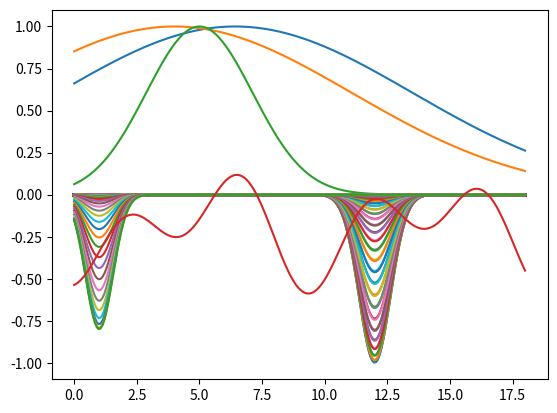
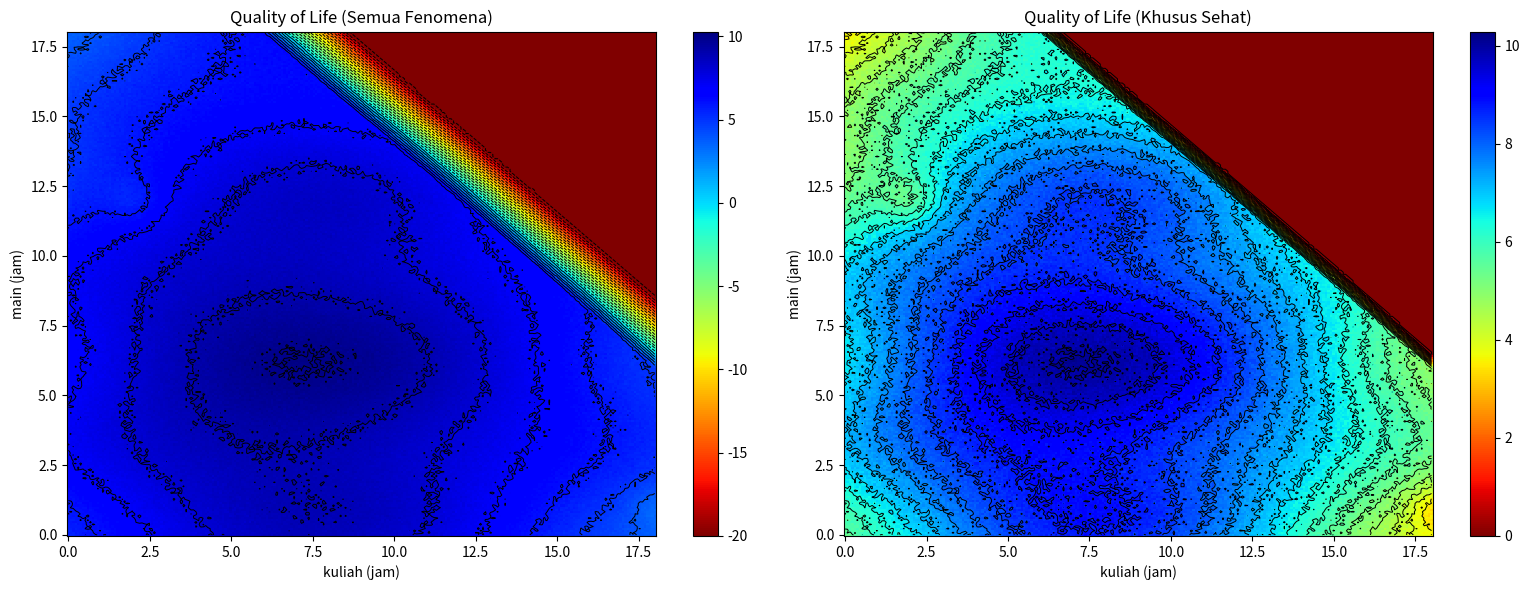

These charts were generated, in order, by the following Python code:
import numpy as np
import matplotlib.pyplot as plt
from mpl_toolkits.mplot3d import Axes3D

istirahat= 6 # istirahat yang cukup
kuliah = 7.5
main = 6
organisasi = 5
res = 240

# Grid setup
xmin, xmax, ymin, ymax = 0, 24-istirahat, 0, 24-istirahat
x = np.linspace(xmin, xmax, res) # kuliah
y = np.linspace(ymin, ymax, res) # main
X, Y = np.meshgrid(x, y)

kuliah_pref = np.exp(-((x - kuliah)**2) / (10**2))
main_pref = np.exp(-((Y - main)**2) / (10**2))
# *Preferensi Organisasi* (faktor baru)
organisasi_pref = np.exp(-((X - organisasi)**2 + (Y - organisasi)**2) / (2 * 3**2))

# kalau total siklus main-kerja lebih dari 24 jam, merusak ritme sirkadian
total_waktu = X + Y
total_penalty = 0.2 * np.exp(total_waktu / 24.0)  # stronger, narrower penalty
#plt.plot(x, -total_penalty)

kebanyakan_main = 1 * np.exp(-((X - 2.0)**2 + (Y - 12.0)**2) / 0.8)   # kebanyakan main -> terlena
kebanyakan_lembur = 0.8 * np.exp(-((X - 18.0)**2 + (Y - 1.0)**2) / 0.6)  # kebanyakan lembur -> burnout

# naik-turun motivasi harian
NPM = 33
np.random.seed(NPM)
ripple = 0.4 * np.sin((0.3 * X)-1) * np.cos(1.0 * Y) -0.2
noise = np.random.normal(loc=0.0, scale=0.1, size=X.shape)
ripple += noise

plt.plot(x, np.exp(-((x -((45.0/7)))**2) / (10**2))) # kuliah
plt.plot(y, np.exp(-((y -4.0)**2) / (10**2))) # main
plt.plot(x, np.exp(-((x - organisasi)**2 + (y - organisasi)**2) / (2 * 3**2)))  # organisasi
plt.plot(x, -kebanyakan_main)
plt.plot(y, -kebanyakan_lembur )
plt.plot(x, 0.4 * np.sin((0.3 * x)-1) * np.cos(1.0 * y) -0.2)
plt.show()

# objective function
# quality of life
Z = 10.0 * (0.6 * kuliah_pref + 0.4 * main_pref)
Z = Z - kebanyakan_main - kebanyakan_lembur - total_penalty + ripple 
Z = Z + 0.3 * organisasi_pref

# clip tidak lebih dari 24 jam
Z -= 10.0 * np.maximum(total_waktu - 24.0, 0.0)

fig, axes = plt.subplots(1, 2, figsize=(16, 6))  # 1 baris, 2 kolom
# === Grafik 1: Semua fenomena ===
Z_clip_all = np.clip(Z, -20, 20)
c1 = axes[0].pcolormesh(X, Y, Z_clip_all, cmap='jet_r', shading='auto')
contours1 = axes[0].contour(X, Y, Z_clip_all, levels=30, colors='black', linewidths=0.7)
fig.colorbar(c1, ax=axes[0])
axes[0].set_xlabel("kuliah (jam)")
axes[0].set_ylabel("main (jam)")
axes[0].set_title("Quality of Life (Semua Fenomena)")
# === Grafik 2: Fenomena 'sehat' saja ===
Z_clip_healthy = np.clip(Z, 0, 15)
c2 = axes[1].pcolormesh(X, Y, Z_clip_healthy, cmap='jet_r', shading='auto')
contours2 = axes[1].contour(X, Y, Z_clip_healthy, levels=30, colors='black', linewidths=0.7)
fig.colorbar(c2, ax=axes[1])
axes[1].set_xlabel("kuliah (jam)")
axes[1].set_ylabel("main (jam)")
axes[1].set_title("Quality of Life (Khusus Sehat)")

plt.tight_layout()
plt.show()

# *Titik Optimum*
max_value = -np.inf 
optimal_kuliah = 0
optimal_main = 0

for i in range(Z.shape[0]):  
    for j in range(Z.shape[1]):  
        if Z[i, j] > max_value:  
            max_value = Z[i, j]  
            optimal_kuliah = X[i, j]  
            optimal_main = Y[i, j]  

print(f"Titik optimum ditemukan pada: Kuliah = {optimal_kuliah:.2f} jam, Main = {optimal_main:.2f} jam")
print(f"Nilai kualitas hidup maksimum Z = {max_value:.2f}")

# --------- Pagi --------- 
# Kuliah: Aktivitas dimulai dengan 7,5 jam untuk kuliah, waktu yang cukup untuk belajar tanpa menyebabkan kelelahan berlebih. Saya pastikan waktu kuliah tidak melebihi 8 jam agar tetap produktif dan fokus.
# Istirahat: Tidur minimal 6 jam setiap malam sangat penting untuk memastikan tubuh dan pikiran siap untuk beraktivitas.
# --------- Siang --------- 
# Main: Setelah kuliah, saya luangkan 6 jam untuk kegiatan santai, seperti menonton, bermain game, atau bersosial media. Saya batasi waktu ini agar tidak mengganggu ritme harian dan menjaga keseimbangan antara pekerjaan dan relaksasi.
# Aktivitas Fisik: Selain itu, saya usahakan untuk tetap bergerak dengan olahraga ringan seperti berlajan-jalan sepulang kuliah untuk menjaga kebugaran.
# --------- Sore --------- 
# Organisasi: Saya alokasikan sekitar 5 jam untuk kegiatan organisasi. Aktivitas ini penting untuk pengembangan diri, namun saya batasi agar tidak mengganggu keseimbangan antara kuliah dan waktu pribadi.
# --------- Malam --------- 
# Istirahat: Setelah semua aktivitas, saya pastikan untuk tidur yang cukup agar tubuh dapat beristirahat dan mempersiapkan diri untuk hari berikutnya.

# Poin Penting
# Saya sadar bahwa keseimbangan antara kuliah, hiburan, organisasi, dan istirahat adalah kunci untuk menjaga kualitas hidup yang optimal. Meskipun produktivitas penting, istirahat yang cukup juga tidak kalah penting untuk menjaga kesehatan mental dan fisik.